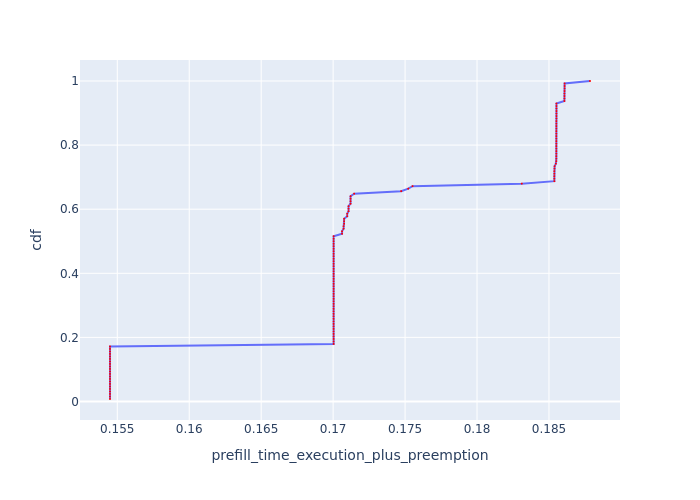

Source data for this figure (header and first rows):
, Request Id, prefill_time_execution_plus_preemption, cdf
74, 74, 0.1545, 0.007812
77, 77, 0.1545, 0.01562
83, 83, 0.1545, 0.02344
86, 86, 0.1545, 0.03125
98, 98, 0.1545, 0.03906
101, 101, 0.1545, 0.04688
110, 110, 0.1545, 0.05469
116, 116, 0.1545, 0.0625
122, 122, 0.1545, 0.07031
25, 26, 0.1545, 0.07812
29, 29, 0.1545, 0.08594
32, 32, 0.1545, 0.09375
35, 35, 0.1545, 0.1016
5, 5, 0.1545, 0.1094
8, 8, 0.1545, 0.1172
2, 2, 0.1545, 0.125
20, 20, 0.1545, 0.1328
38, 38, 0.1545, 0.1406
53, 53, 0.1545, 0.1484
62, 62, 0.1545, 0.1562
65, 65, 0.1545, 0.1641
71, 71, 0.1545, 0.1719
73, 73, 0.17, 0.1797
76, 76, 0.17, 0.1875
78, 78, 0.17, 0.1953
84, 84, 0.17, 0.2031
85, 85, 0.17, 0.2109
87, 87, 0.17, 0.2188
88, 88, 0.17, 0.2266
93, 93, 0.17, 0.2344
96, 96, 0.17, 0.2422
97, 97, 0.17, 0.25
99, 100, 0.17, 0.2578
100, 99, 0.17, 0.2656
103, 103, 0.17, 0.2734
109, 109, 0.17, 0.2812
111, 111, 0.17, 0.2891
112, 112, 0.17, 0.2969
114, 114, 0.17, 0.3047
115, 115, 0.17, 0.3125
117, 117, 0.17, 0.3203
124, 123, 0.17, 0.3281
127, 127, 0.17, 0.3359
6, 6, 0.17, 0.3438
7, 7, 0.17, 0.3516
0, 0, 0.17, 0.3594
1, 1, 0.17, 0.3672
22, 22, 0.17, 0.375
24, 24, 0.17, 0.3828
26, 25, 0.17, 0.3906
30, 30, 0.17, 0.3984
31, 31, 0.17, 0.4062
33, 33, 0.17, 0.4141
34, 34, 0.17, 0.4219
36, 36, 0.17, 0.4297
37, 37, 0.17, 0.4375
39, 39, 0.17, 0.4453
40, 40, 0.17, 0.4531
54, 54, 0.17, 0.4609
55, 55, 0.17, 0.4688
... 68 more rows
